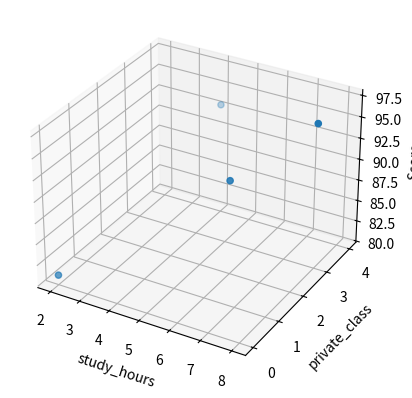

Recreate this plot in Python.
import numpy as np
import pandas as pd
import matplotlib.pyplot as plt
from mpl_toolkits import mplot3d

data = [[2, 0, 81], [4, 4, 93], [6, 2, 91], [8, 3, 97]]
x1 = [i[0] for i in data]
x2 = [i[1] for i in data]
y = [i[2] for i in data]

ax = plt.axes(projection='3d')
ax.set_xlabel('study_hours')
ax.set_ylabel('private_class')
ax.set_zlabel('Score')

ax.dist = 11
ax.scatter(x1, x2, y)

plt.show()

x1_data = np.array(x1)
x2_data = np.array(x2)
y_data = np.array(y)

a1 = 0
a2 = 0
b = 0

Ir = 0.02
epochs = 2001

for i in range(epochs):
    y_pred = a1 * x1_data + a2 * x2_data + b
    error = y_data - y_pred
    a1_diff = -(2/len(x1_data)) * sum(x1_data * (error))
    a2_diff = -(2/len(x2_data)) * sum(x2_data * (error))
    b_diff = -(2/len(x1_data)) * sum(y_data - y_pred)

    a1 = a1 - Ir * a1_diff
    a2 = a2 - Ir * a2_diff
    b = b - Ir * b_diff

    if i % 100 == 0:
        print("epoch=%.f, 기울기1=%.04f, 기울기2=%.04f, 절편=%.04f" % (i, a1, a2, b))

        



